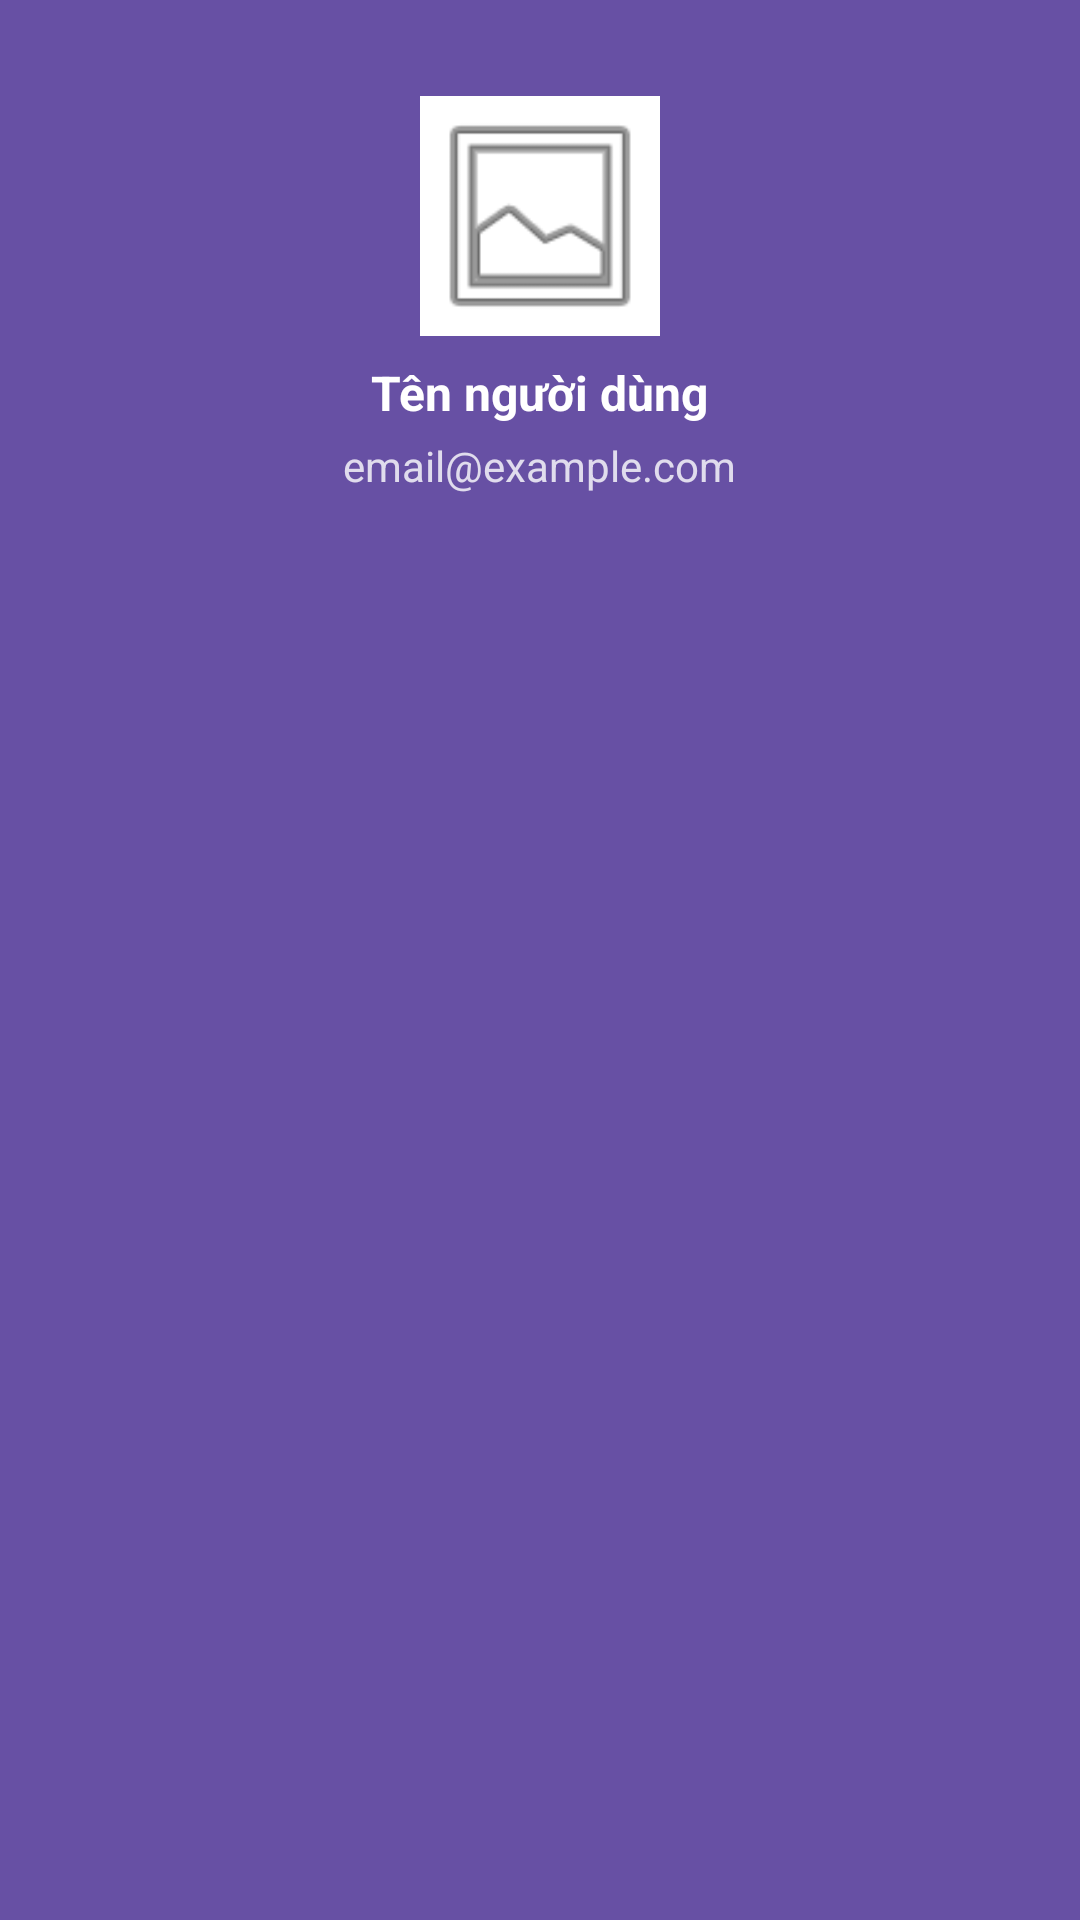

Reconstruct the res/layout file that produces this screen, plus the resources it refers to.
<!-- AndroidManifest.xml: application theme Theme.FU_Academy -->
<!-- res/layout/nav_header.xml -->
<?xml version="1.0" encoding="utf-8"?>
<LinearLayout xmlns:android="http://schemas.android.com/apk/res/android"
    android:layout_width="match_parent"
    android:layout_height="180dp"
    android:background="?attr/colorPrimary"
    android:orientation="vertical"
    android:padding="16dp"
    android:theme="@style/ThemeOverlay.AppCompat.Dark">

    <ImageView
        android:layout_width="80dp"
        android:layout_height="80dp"
        android:layout_marginTop="16dp"
        android:layout_marginBottom="8dp"
        android:src="@android:drawable/ic_menu_gallery"
        android:background="#FFFFFF"
        android:contentDescription="Avatar"
        android:layout_gravity="center_horizontal"/>

    <TextView
        android:id="@+id/txtHeaderName"
        android:layout_width="wrap_content"
        android:layout_height="wrap_content"
        android:text="Tên người dùng"
        android:textColor="#FFFFFF"
        android:textSize="16sp"
        android:textStyle="bold"
        android:layout_gravity="center_horizontal"/>

    <TextView
        android:id="@+id/txtHeaderEmail"
        android:layout_width="wrap_content"
        android:layout_height="wrap_content"
        android:text="email@example.com"
        android:textColor="#CCFFFFFF"
        android:textSize="14sp"
        android:layout_gravity="center_horizontal"
        android:layout_marginTop="4dp"/>

</LinearLayout>
<!-- resources referenced by this layout -->
<resources>
  <style name="Theme.FU_Academy" parent="Base.Theme.FU_Academy" />
  <style name="Base.Theme.FU_Academy" parent="Theme.Material3.DayNight.NoActionBar">
          
          
      </style>
</resources>
